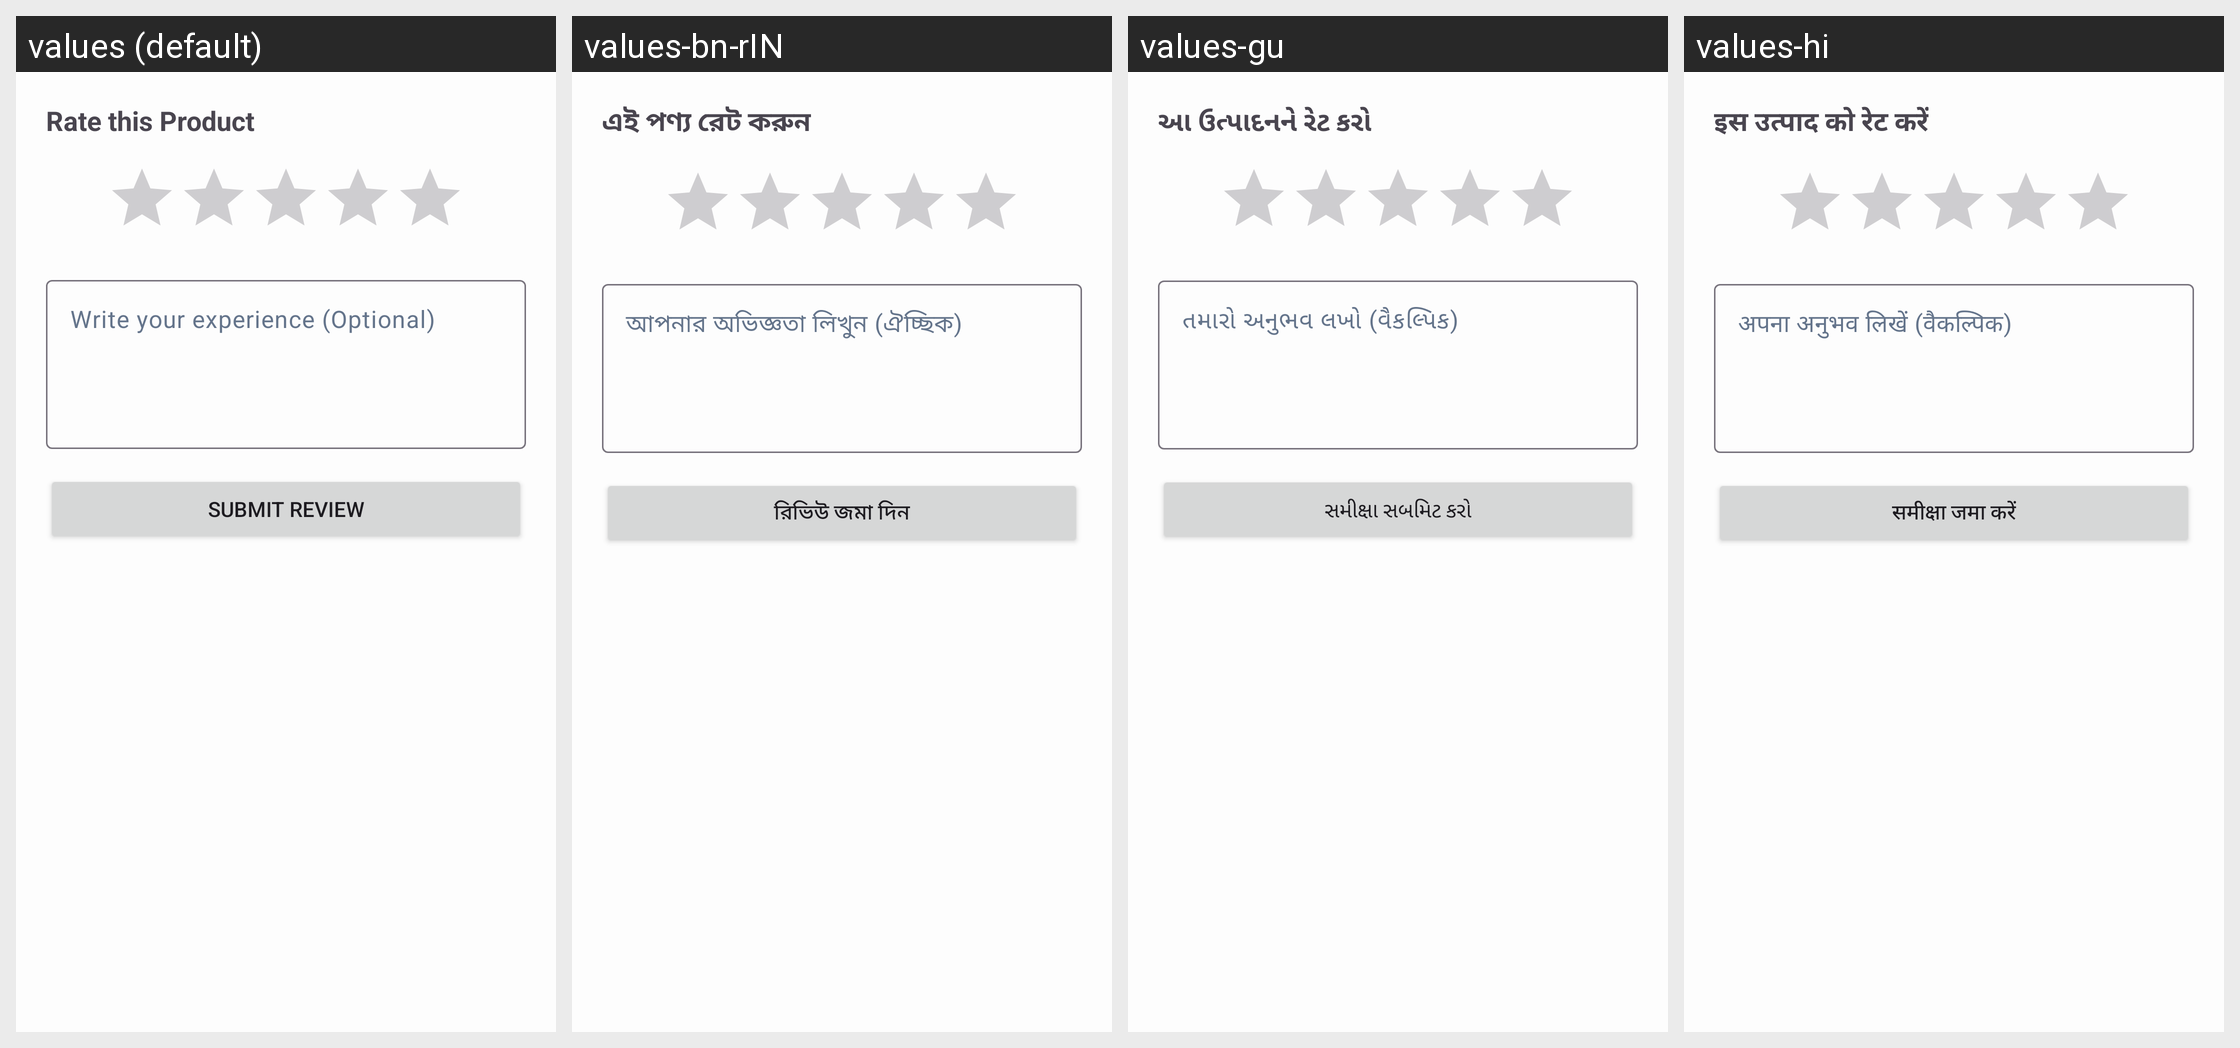

Translations of the strings shown on this Android screen, per locale in the grid:
Android screen res/layout/fragment_write_review_bottom_sheet.xml rendered under 4 locales, left to right: values (default), values-bn-rIN, values-gu, values-hi. Device: Nexus 5 (rendered at 1080×1920; each locale shown at half size, 540×960, under a caption strip naming it); theme Theme.VaruShop.
Strings drawn on this screen, with the default value and each locale's value (text and hints the layout hard-codes, and strings that could not be matched under every locale, appear in the picture but are not listed):

rate_this_product
  values: Rate this Product
  values-bn-rIN: এই পণ্য রেট করুন
  values-gu: આ ઉત્પાદનને રેટ કરો
  values-hi: इस उत्पाद को रेट करें

write_your_experience_optional
  values: Write your experience (Optional)
  values-bn-rIN: আপনার অভিজ্ঞতা লিখুন (ঐচ্ছিক)
  values-gu: તમારો અનુભવ લખો (વૈકલ્પિક)
  values-hi: अपना अनुभव लिखें (वैकल्पिक)

submit_review
  values: Submit Review
  values-bn-rIN: রিভিউ জমা দিন
  values-gu: સમીક્ષા સબમિટ કરો
  values-hi: समीक्षा जमा करें
